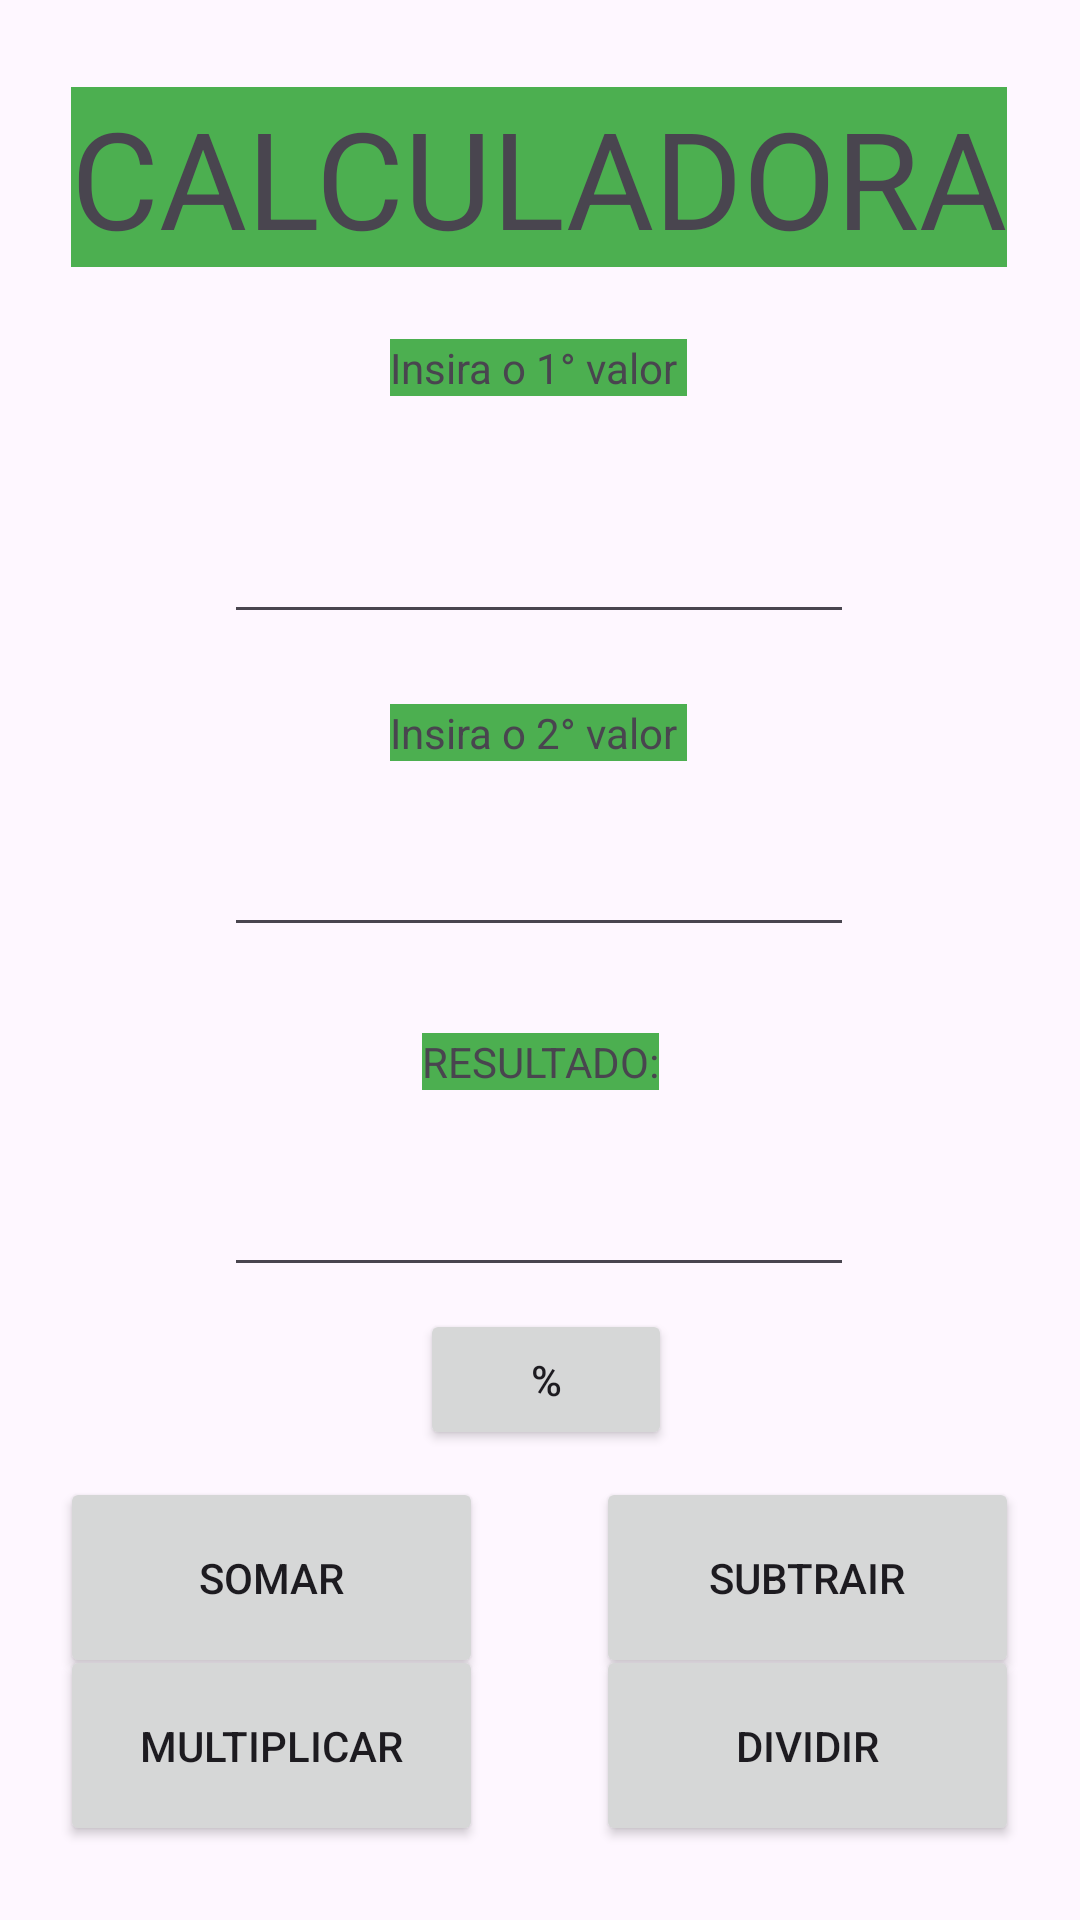

Here is an Android app screen rendered from its layout file. Give the layout XML and the strings, colors and styles it references.
<!-- AndroidManifest.xml: application theme Theme.Calculadora_Smp -->
<!-- res/layout/activity_main.xml -->
<?xml version="1.0" encoding="utf-8"?>
<androidx.constraintlayout.widget.ConstraintLayout xmlns:android="http://schemas.android.com/apk/res/android"
    xmlns:app="http://schemas.android.com/apk/res-auto"
    xmlns:tools="http://schemas.android.com/tools"
    android:layout_width="match_parent"
    android:layout_height="match_parent"
    tools:context=".MainActivity">

    <TextView
        android:id="@+id/textView"
        android:layout_width="wrap_content"
        android:layout_height="wrap_content"
        android:autoText="false"
        android:background="#673AB7"
        android:backgroundTint="#4CAF50"
        android:text="CALCULADORA"
        android:textAppearance="@style/TextAppearance.AppCompat.Display2"
        app:layout_constraintBottom_toBottomOf="parent"
        app:layout_constraintEnd_toEndOf="parent"
        app:layout_constraintHorizontal_bias="0.494"
        app:layout_constraintStart_toStartOf="parent"
        app:layout_constraintTop_toTopOf="parent"
        app:layout_constraintVertical_bias="0.05" />

    <TextView
        android:id="@+id/textView2"
        android:layout_width="wrap_content"
        android:layout_height="wrap_content"
        android:background="#4CAF50"
        android:text="Insira o 1° valor "
        app:layout_constraintBottom_toBottomOf="parent"
        app:layout_constraintEnd_toEndOf="parent"
        app:layout_constraintHorizontal_bias="0.498"
        app:layout_constraintStart_toStartOf="parent"
        app:layout_constraintTop_toBottomOf="@+id/textView"
        app:layout_constraintVertical_bias="0.045" />

    <TextView
        android:id="@+id/textView3"
        android:layout_width="wrap_content"
        android:layout_height="wrap_content"
        android:background="#4CAF50"
        android:text="Insira o 2° valor "
        app:layout_constraintBottom_toBottomOf="parent"
        app:layout_constraintEnd_toEndOf="parent"
        app:layout_constraintHorizontal_bias="0.498"
        app:layout_constraintStart_toStartOf="parent"
        app:layout_constraintTop_toBottomOf="@+id/et_valor1"
        app:layout_constraintVertical_bias="0.057" />

    <TextView
        android:id="@+id/textView4"
        android:layout_width="wrap_content"
        android:layout_height="wrap_content"
        android:background="#4CAF50"
        android:text="RESULTADO:"
        app:layout_constraintBottom_toBottomOf="parent"
        app:layout_constraintEnd_toEndOf="parent"
        app:layout_constraintStart_toStartOf="parent"
        app:layout_constraintTop_toBottomOf="@+id/et_valor2"
        app:layout_constraintVertical_bias="0.094" />

    <EditText
        android:id="@+id/et_valor2"
        android:layout_width="wrap_content"
        android:layout_height="wrap_content"
        android:ems="10"
        android:inputType="number|numberDecimal"
        app:layout_constraintBottom_toBottomOf="parent"
        app:layout_constraintEnd_toEndOf="parent"
        app:layout_constraintHorizontal_bias="0.497"
        app:layout_constraintStart_toStartOf="parent"
        app:layout_constraintTop_toBottomOf="@+id/textView3"
        app:layout_constraintVertical_bias="0.06" />

    <EditText
        android:id="@+id/et_valor3"
        android:layout_width="wrap_content"
        android:layout_height="wrap_content"
        android:ems="10"
        android:inputType="text"
        app:layout_constraintBottom_toBottomOf="parent"
        app:layout_constraintEnd_toEndOf="parent"
        app:layout_constraintHorizontal_bias="0.497"
        app:layout_constraintStart_toStartOf="parent"
        app:layout_constraintTop_toBottomOf="@+id/textView4"
        app:layout_constraintVertical_bias="0.103" />

    <EditText
        android:id="@+id/et_valor1"
        android:layout_width="wrap_content"
        android:layout_height="wrap_content"
        android:layout_marginTop="38dp"
        android:ems="10"
        android:inputType="number|numberDecimal"
        android:numeric="decimal"
        app:layout_constraintBottom_toBottomOf="parent"
        app:layout_constraintEnd_toEndOf="parent"
        app:layout_constraintHorizontal_bias="0.497"
        app:layout_constraintStart_toStartOf="parent"
        app:layout_constraintTop_toBottomOf="@+id/textView2"
        app:layout_constraintVertical_bias="0.0" />

    <Button
        android:id="@+id/soma"
        android:layout_width="141dp"
        android:layout_height="67dp"
        android:text="SOMAR"
        app:layout_constraintBottom_toBottomOf="parent"
        app:layout_constraintEnd_toEndOf="parent"
        app:layout_constraintHorizontal_bias="0.092"
        app:layout_constraintStart_toStartOf="parent"
        app:layout_constraintTop_toBottomOf="@+id/textView"
        app:layout_constraintVertical_bias="0.833" />

    <Button
        android:id="@+id/subtrai"
        android:layout_width="141dp"
        android:layout_height="67dp"
        android:text="SUBTRAIR"
        app:layout_constraintBottom_toBottomOf="parent"
        app:layout_constraintEnd_toEndOf="parent"
        app:layout_constraintHorizontal_bias="0.907"
        app:layout_constraintStart_toStartOf="parent"
        app:layout_constraintTop_toBottomOf="@+id/textView"
        app:layout_constraintVertical_bias="0.833" />

    <Button
        android:id="@+id/multiplica"
        android:layout_width="141dp"
        android:layout_height="67dp"
        android:text="MULTIPLICAR"
        app:layout_constraintBottom_toBottomOf="parent"
        app:layout_constraintEnd_toEndOf="parent"
        app:layout_constraintHorizontal_bias="0.092"
        app:layout_constraintStart_toStartOf="parent"
        app:layout_constraintTop_toTopOf="parent"
        app:layout_constraintVertical_bias="0.957" />

    <Button
        android:id="@+id/divide"
        android:layout_width="141dp"
        android:layout_height="67dp"
        android:text="DIVIDIR"
        app:layout_constraintBottom_toBottomOf="parent"
        app:layout_constraintEnd_toEndOf="parent"
        app:layout_constraintHorizontal_bias="0.907"
        app:layout_constraintStart_toStartOf="parent"
        app:layout_constraintTop_toTopOf="parent"
        app:layout_constraintVertical_bias="0.957" />

    <Button
        android:id="@+id/porcento"
        android:layout_width="84dp"
        android:layout_height="47dp"
        android:text="%"
        app:layout_constraintBottom_toBottomOf="parent"
        app:layout_constraintEnd_toEndOf="parent"
        app:layout_constraintHorizontal_bias="0.507"
        app:layout_constraintStart_toStartOf="parent"
        app:layout_constraintTop_toTopOf="parent"
        app:layout_constraintVertical_bias="0.736" />

</androidx.constraintlayout.widget.ConstraintLayout>
<!-- resources referenced by this layout -->
<resources>
  <style name="Theme.Calculadora_Smp" parent="Base.Theme.Calculadora_Smp" />
  <style name="Base.Theme.Calculadora_Smp" parent="Theme.Material3.DayNight.NoActionBar">
          
          
      </style>
</resources>
